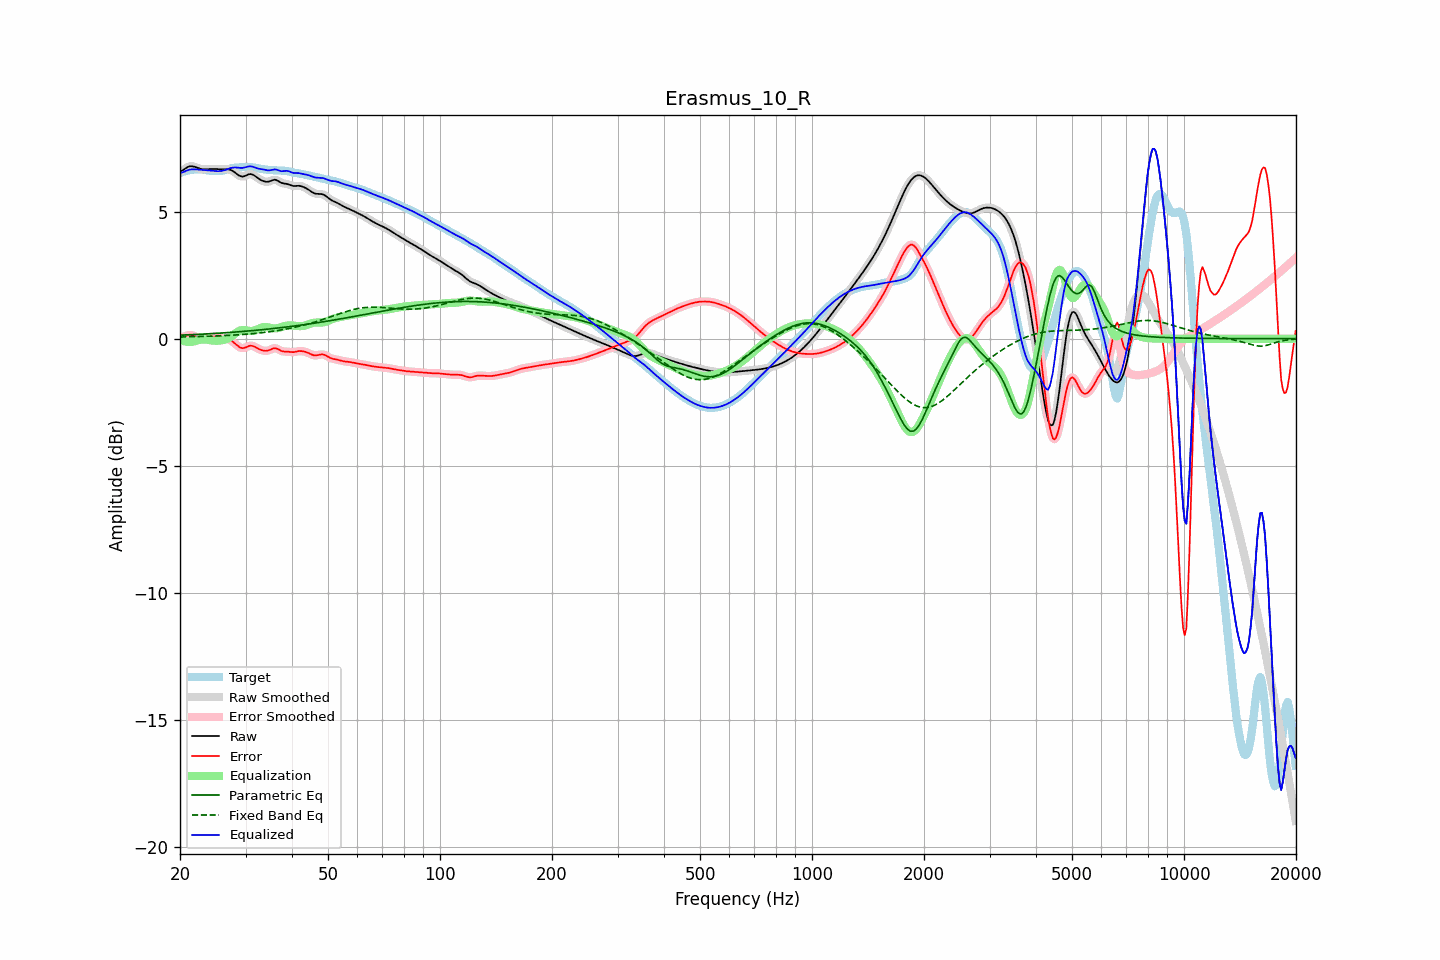

Source data for this figure (header and first rows):
frequency, raw, error, smoothed, error_smoothed, equalization, parametric_eq, fixed_band_eq, equalized_raw, equalized_smoothed, target
20.00, 6.56, 0.05, 6.56, 0.04, -0.04, 0.14, 0.07, 6.52, 6.52, 6.51
20.20, 6.60, 0.06, 6.60, 0.06, -0.07, 0.14, 0.07, 6.53, 6.54, 6.54
20.40, 6.64, 0.07, 6.64, 0.08, -0.09, 0.14, 0.07, 6.55, 6.56, 6.57
20.61, 6.68, 0.09, 6.68, 0.09, -0.10, 0.15, 0.07, 6.58, 6.58, 6.59
20.81, 6.72, 0.12, 6.72, 0.12, -0.12, 0.15, 0.07, 6.61, 6.60, 6.60
21.02, 6.75, 0.14, 6.75, 0.14, -0.12, 0.15, 0.07, 6.63, 6.63, 6.62
21.23, 6.78, 0.15, 6.77, 0.15, -0.13, 0.15, 0.08, 6.65, 6.65, 6.63
21.44, 6.78, 0.14, 6.78, 0.14, -0.13, 0.16, 0.08, 6.66, 6.65, 6.64
21.66, 6.77, 0.13, 6.78, 0.13, -0.12, 0.16, 0.08, 6.66, 6.66, 6.65
21.87, 6.76, 0.11, 6.76, 0.11, -0.10, 0.16, 0.08, 6.66, 6.66, 6.66
22.09, 6.74, 0.08, 6.74, 0.08, -0.08, 0.17, 0.08, 6.66, 6.66, 6.66
22.31, 6.71, 0.05, 6.72, 0.06, -0.06, 0.17, 0.08, 6.65, 6.65, 6.66
22.54, 6.69, 0.03, 6.69, 0.03, -0.05, 0.17, 0.09, 6.65, 6.65, 6.66
22.76, 6.67, 0.02, 6.67, 0.02, -0.03, 0.18, 0.09, 6.64, 6.64, 6.65
22.99, 6.66, 0.02, 6.66, 0.02, -0.03, 0.18, 0.09, 6.63, 6.64, 6.65
23.22, 6.66, 0.02, 6.66, 0.02, -0.03, 0.18, 0.09, 6.63, 6.63, 6.64
23.45, 6.66, 0.03, 6.66, 0.03, -0.03, 0.19, 0.09, 6.63, 6.63, 6.63
23.69, 6.66, 0.04, 6.66, 0.04, -0.04, 0.19, 0.10, 6.62, 6.62, 6.62
23.92, 6.67, 0.06, 6.67, 0.06, -0.05, 0.19, 0.10, 6.62, 6.62, 6.61
24.16, 6.67, 0.07, 6.67, 0.07, -0.06, 0.20, 0.10, 6.61, 6.61, 6.60
24.40, 6.67, 0.07, 6.67, 0.07, -0.07, 0.20, 0.10, 6.60, 6.60, 6.60
24.65, 6.67, 0.08, 6.67, 0.08, -0.08, 0.21, 0.11, 6.60, 6.60, 6.59
24.89, 6.67, 0.08, 6.67, 0.08, -0.08, 0.21, 0.11, 6.59, 6.59, 6.59
25.14, 6.67, 0.08, 6.67, 0.08, -0.08, 0.21, 0.11, 6.59, 6.59, 6.59
25.39, 6.66, 0.08, 6.67, 0.08, -0.08, 0.22, 0.11, 6.59, 6.59, 6.59
25.65, 6.66, 0.07, 6.66, 0.07, -0.07, 0.22, 0.12, 6.59, 6.59, 6.59
25.91, 6.66, 0.06, 6.66, 0.06, -0.06, 0.23, 0.12, 6.60, 6.60, 6.60
26.16, 6.66, 0.05, 6.66, 0.05, -0.05, 0.23, 0.12, 6.61, 6.61, 6.62
26.43, 6.67, 0.03, 6.67, 0.03, -0.03, 0.23, 0.12, 6.63, 6.63, 6.63
26.69, 6.66, 0.01, 6.67, 0.01, -0.01, 0.24, 0.13, 6.65, 6.65, 6.65
26.96, 6.66, -0.01, 6.66, -0.01, 0.02, 0.24, 0.13, 6.68, 6.68, 6.67
27.23, 6.65, -0.04, 6.65, -0.04, 0.05, 0.25, 0.13, 6.70, 6.70, 6.69
27.50, 6.62, -0.08, 6.62, -0.08, 0.09, 0.25, 0.14, 6.72, 6.72, 6.70
27.77, 6.59, -0.13, 6.59, -0.13, 0.14, 0.26, 0.14, 6.73, 6.73, 6.71
28.05, 6.54, -0.18, 6.54, -0.18, 0.19, 0.26, 0.15, 6.73, 6.73, 6.72
28.33, 6.49, -0.24, 6.49, -0.24, 0.24, 0.27, 0.15, 6.73, 6.73, 6.73
28.62, 6.45, -0.29, 6.45, -0.29, 0.28, 0.27, 0.15, 6.73, 6.73, 6.73
28.90, 6.41, -0.33, 6.41, -0.33, 0.31, 0.28, 0.16, 6.72, 6.72, 6.74
29.19, 6.38, -0.36, 6.38, -0.36, 0.33, 0.28, 0.16, 6.72, 6.72, 6.74
29.48, 6.37, -0.37, 6.38, -0.37, 0.34, 0.29, 0.17, 6.71, 6.72, 6.75
29.78, 6.39, -0.36, 6.39, -0.36, 0.34, 0.29, 0.17, 6.73, 6.73, 6.75
30.08, 6.41, -0.34, 6.42, -0.34, 0.33, 0.30, 0.18, 6.75, 6.75, 6.75
30.38, 6.45, -0.31, 6.44, -0.31, 0.32, 0.30, 0.18, 6.76, 6.76, 6.75
30.68, 6.47, -0.28, 6.47, -0.29, 0.31, 0.31, 0.19, 6.78, 6.77, 6.75
30.99, 6.47, -0.27, 6.47, -0.28, 0.30, 0.31, 0.19, 6.78, 6.77, 6.75
31.30, 6.46, -0.28, 6.46, -0.28, 0.31, 0.32, 0.20, 6.76, 6.76, 6.74
31.61, 6.43, -0.30, 6.43, -0.30, 0.32, 0.32, 0.20, 6.75, 6.74, 6.73
31.93, 6.38, -0.34, 6.38, -0.34, 0.34, 0.33, 0.21, 6.72, 6.72, 6.72
32.24, 6.33, -0.37, 6.34, -0.37, 0.37, 0.34, 0.22, 6.70, 6.70, 6.71
32.57, 6.29, -0.41, 6.29, -0.40, 0.40, 0.34, 0.22, 6.68, 6.69, 6.69
32.89, 6.25, -0.43, 6.25, -0.43, 0.42, 0.35, 0.23, 6.67, 6.67, 6.68
33.22, 6.22, -0.45, 6.22, -0.45, 0.45, 0.35, 0.24, 6.67, 6.67, 6.67
33.55, 6.19, -0.47, 6.19, -0.47, 0.46, 0.36, 0.25, 6.65, 6.65, 6.66
33.89, 6.18, -0.48, 6.18, -0.48, 0.46, 0.37, 0.25, 6.64, 6.64, 6.65
34.23, 6.17, -0.47, 6.17, -0.47, 0.46, 0.37, 0.26, 6.63, 6.63, 6.64
34.57, 6.17, -0.46, 6.18, -0.46, 0.44, 0.38, 0.27, 6.62, 6.62, 6.64
34.92, 6.19, -0.44, 6.20, -0.44, 0.43, 0.39, 0.28, 6.62, 6.62, 6.63
35.27, 6.22, -0.41, 6.22, -0.41, 0.42, 0.39, 0.29, 6.64, 6.64, 6.63
35.62, 6.24, -0.38, 6.24, -0.38, 0.41, 0.40, 0.30, 6.65, 6.65, 6.62
35.97, 6.25, -0.37, 6.25, -0.37, 0.41, 0.41, 0.31, 6.66, 6.65, 6.62
... 635 more rows
